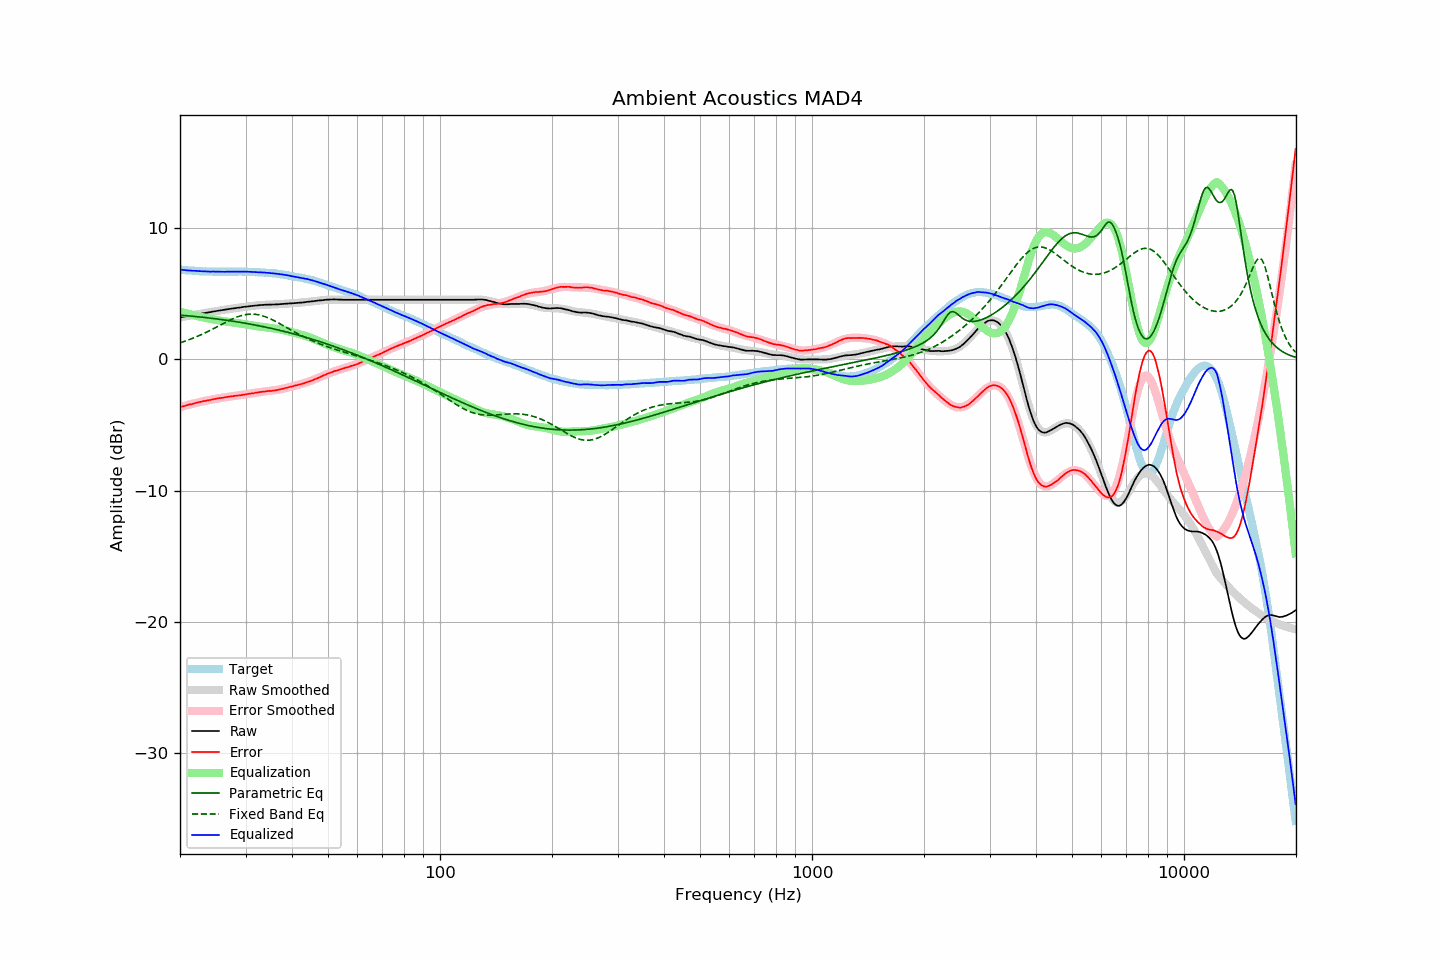

Source data for this figure (header and first rows):
frequency, raw, error, smoothed, error_smoothed, equalization, parametric_eq, fixed_band_eq, equalized_raw, equalized_smoothed, target
20.00, 3.20, -3.63, 3.20, -3.64, 3.64, 3.37, 1.26, 6.84, 6.84, 6.83
20.20, 3.22, -3.60, 3.22, -3.60, 3.60, 3.36, 1.30, 6.82, 6.82, 6.82
20.40, 3.24, -3.57, 3.24, -3.57, 3.57, 3.35, 1.34, 6.81, 6.81, 6.81
20.61, 3.26, -3.54, 3.26, -3.54, 3.54, 3.34, 1.38, 6.80, 6.80, 6.80
20.81, 3.28, -3.50, 3.28, -3.50, 3.50, 3.33, 1.42, 6.78, 6.79, 6.78
21.02, 3.30, -3.47, 3.31, -3.47, 3.47, 3.31, 1.47, 6.77, 6.78, 6.77
21.23, 3.33, -3.43, 3.33, -3.44, 3.44, 3.30, 1.51, 6.77, 6.77, 6.76
21.44, 3.35, -3.42, 3.35, -3.41, 3.41, 3.29, 1.56, 6.76, 6.76, 6.77
21.66, 3.37, -3.38, 3.37, -3.38, 3.38, 3.28, 1.61, 6.75, 6.75, 6.75
21.87, 3.40, -3.35, 3.39, -3.35, 3.35, 3.27, 1.66, 6.75, 6.74, 6.75
22.09, 3.42, -3.31, 3.41, -3.32, 3.32, 3.26, 1.71, 6.74, 6.73, 6.73
22.31, 3.44, -3.28, 3.44, -3.29, 3.29, 3.25, 1.76, 6.73, 6.73, 6.72
22.54, 3.46, -3.25, 3.46, -3.26, 3.26, 3.23, 1.82, 6.72, 6.72, 6.71
22.76, 3.48, -3.23, 3.48, -3.23, 3.23, 3.22, 1.87, 6.71, 6.71, 6.71
22.99, 3.50, -3.20, 3.50, -3.21, 3.21, 3.21, 1.93, 6.71, 6.71, 6.70
23.22, 3.52, -3.17, 3.52, -3.18, 3.18, 3.19, 1.98, 6.70, 6.70, 6.69
23.45, 3.54, -3.16, 3.54, -3.15, 3.15, 3.18, 2.04, 6.69, 6.70, 6.70
23.69, 3.56, -3.13, 3.56, -3.13, 3.13, 3.17, 2.10, 6.69, 6.69, 6.69
23.92, 3.58, -3.10, 3.58, -3.10, 3.10, 3.15, 2.16, 6.68, 6.69, 6.68
24.16, 3.60, -3.09, 3.60, -3.08, 3.08, 3.14, 2.23, 6.68, 6.69, 6.69
24.40, 3.63, -3.06, 3.63, -3.06, 3.06, 3.12, 2.29, 6.69, 6.68, 6.69
24.65, 3.65, -3.03, 3.65, -3.04, 3.04, 3.11, 2.35, 6.69, 6.68, 6.68
24.89, 3.67, -3.01, 3.67, -3.01, 3.01, 3.09, 2.42, 6.68, 6.68, 6.68
25.14, 3.69, -2.98, 3.69, -2.99, 2.99, 3.08, 2.48, 6.68, 6.68, 6.67
25.39, 3.71, -2.96, 3.71, -2.97, 2.97, 3.06, 2.55, 6.68, 6.68, 6.67
25.65, 3.73, -2.94, 3.73, -2.95, 2.95, 3.04, 2.61, 6.68, 6.68, 6.67
25.91, 3.74, -2.93, 3.75, -2.93, 2.93, 3.03, 2.68, 6.67, 6.67, 6.67
26.16, 3.76, -2.92, 3.77, -2.91, 2.91, 3.01, 2.74, 6.67, 6.67, 6.68
26.43, 3.78, -2.89, 3.79, -2.89, 2.89, 2.99, 2.81, 6.67, 6.67, 6.67
26.69, 3.81, -2.86, 3.80, -2.87, 2.87, 2.98, 2.87, 6.68, 6.67, 6.67
26.96, 3.83, -2.84, 3.82, -2.85, 2.85, 2.96, 2.93, 6.68, 6.67, 6.67
27.23, 3.84, -2.83, 3.84, -2.84, 2.84, 2.94, 2.99, 6.68, 6.68, 6.67
27.50, 3.86, -2.81, 3.86, -2.82, 2.82, 2.92, 3.05, 6.68, 6.68, 6.67
27.77, 3.88, -2.80, 3.88, -2.80, 2.80, 2.90, 3.10, 6.68, 6.68, 6.68
28.05, 3.89, -2.78, 3.89, -2.79, 2.79, 2.89, 3.15, 6.68, 6.68, 6.67
28.33, 3.91, -2.77, 3.91, -2.77, 2.77, 2.87, 3.20, 6.68, 6.68, 6.68
28.62, 3.93, -2.75, 3.93, -2.75, 2.75, 2.85, 3.25, 6.68, 6.68, 6.68
28.90, 3.94, -2.75, 3.95, -2.74, 2.74, 2.83, 3.29, 6.68, 6.68, 6.69
29.19, 3.96, -2.73, 3.96, -2.72, 2.72, 2.81, 3.33, 6.68, 6.68, 6.69
29.48, 3.98, -2.70, 3.98, -2.70, 2.70, 2.79, 3.36, 6.68, 6.68, 6.68
29.78, 4.00, -2.68, 3.99, -2.68, 2.68, 2.77, 3.39, 6.68, 6.68, 6.68
30.08, 4.01, -2.67, 4.01, -2.67, 2.67, 2.74, 3.41, 6.67, 6.68, 6.68
30.38, 4.03, -2.63, 4.03, -2.65, 2.65, 2.72, 3.43, 6.67, 6.67, 6.66
30.68, 4.04, -2.62, 4.04, -2.63, 2.63, 2.70, 3.44, 6.67, 6.67, 6.66
30.99, 4.06, -2.60, 4.06, -2.61, 2.61, 2.68, 3.45, 6.67, 6.66, 6.66
31.30, 4.07, -2.59, 4.07, -2.59, 2.59, 2.66, 3.45, 6.66, 6.66, 6.66
31.61, 4.08, -2.57, 4.09, -2.56, 2.56, 2.63, 3.44, 6.64, 6.65, 6.65
31.93, 4.10, -2.53, 4.10, -2.54, 2.54, 2.61, 3.43, 6.64, 6.64, 6.63
32.24, 4.11, -2.53, 4.11, -2.53, 2.53, 2.58, 3.41, 6.64, 6.64, 6.64
32.57, 4.12, -2.50, 4.12, -2.51, 2.51, 2.56, 3.39, 6.63, 6.63, 6.62
32.89, 4.14, -2.48, 4.13, -2.49, 2.49, 2.54, 3.36, 6.63, 6.62, 6.62
33.22, 4.14, -2.47, 4.14, -2.48, 2.48, 2.51, 3.33, 6.62, 6.62, 6.61
33.55, 4.15, -2.46, 4.15, -2.46, 2.46, 2.49, 3.29, 6.61, 6.61, 6.61
33.89, 4.16, -2.44, 4.15, -2.45, 2.45, 2.46, 3.25, 6.61, 6.60, 6.60
34.23, 4.16, -2.42, 4.16, -2.43, 2.43, 2.43, 3.20, 6.59, 6.59, 6.58
34.57, 4.17, -2.41, 4.16, -2.42, 2.42, 2.41, 3.15, 6.59, 6.58, 6.58
34.92, 4.17, -2.39, 4.17, -2.40, 2.40, 2.38, 3.10, 6.57, 6.57, 6.56
35.27, 4.17, -2.41, 4.18, -2.39, 2.39, 2.35, 3.04, 6.56, 6.56, 6.58
35.62, 4.18, -2.37, 4.18, -2.37, 2.37, 2.33, 2.98, 6.55, 6.55, 6.55
35.97, 4.18, -2.37, 4.19, -2.35, 2.35, 2.30, 2.92, 6.53, 6.54, 6.55
... 635 more rows
